2-way image classification set "detector_blue_on_table" from GitHub (565-cyber/lerobot); label vocabulary: negative, positive.

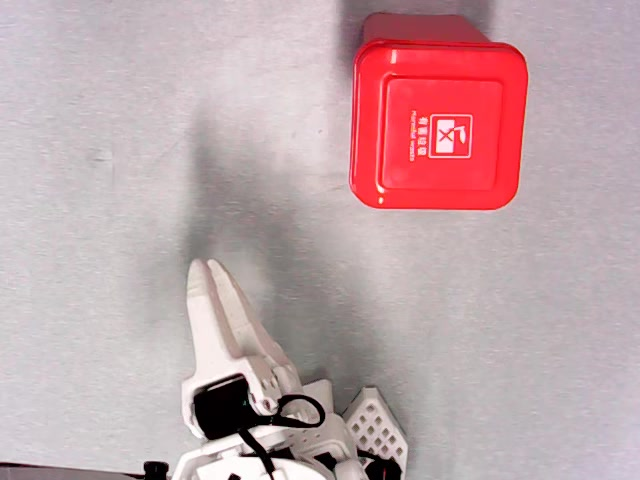
Label: negative

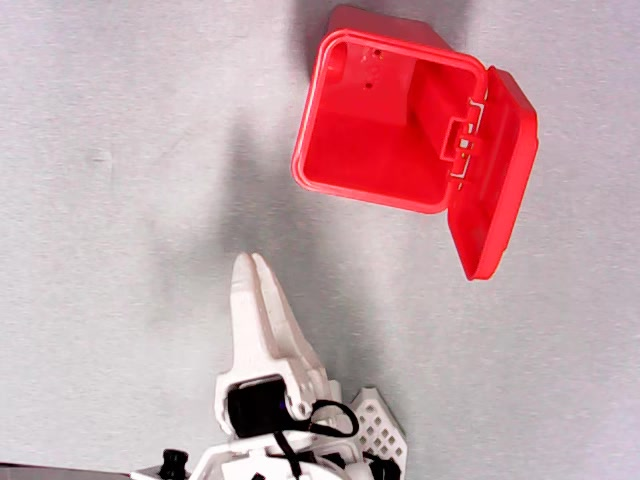
Label: negative

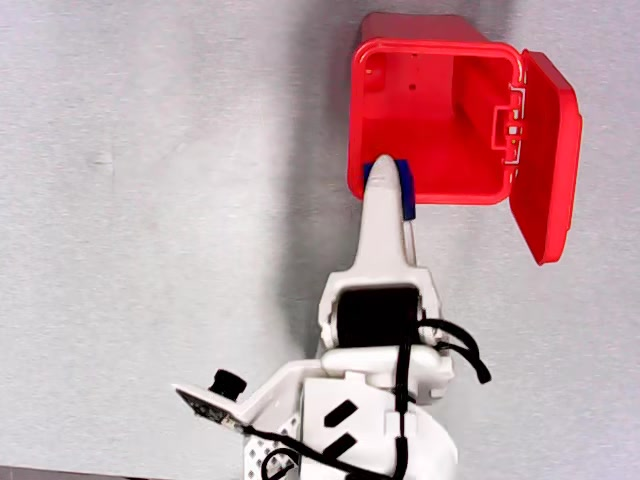
Label: negative

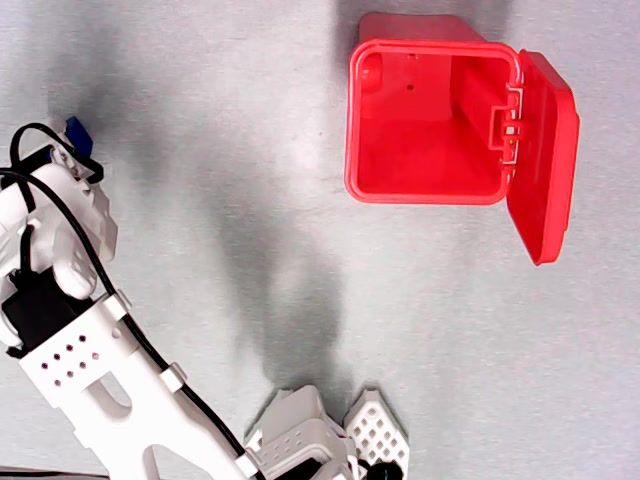
Label: positive

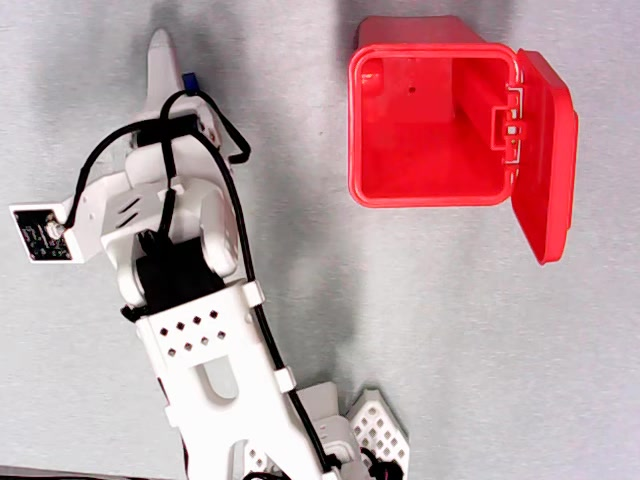
Label: positive

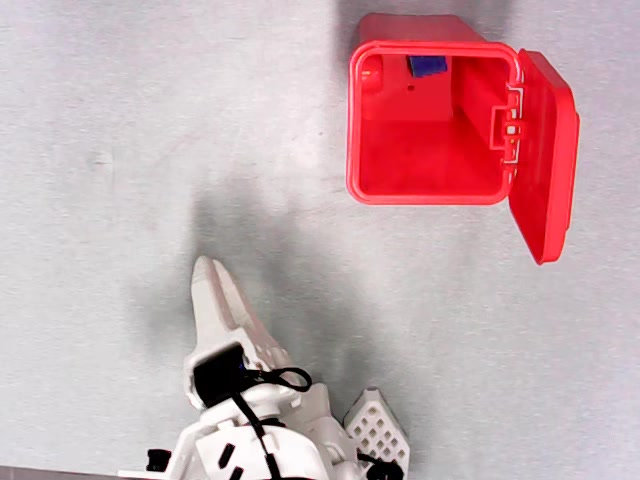
Label: positive
